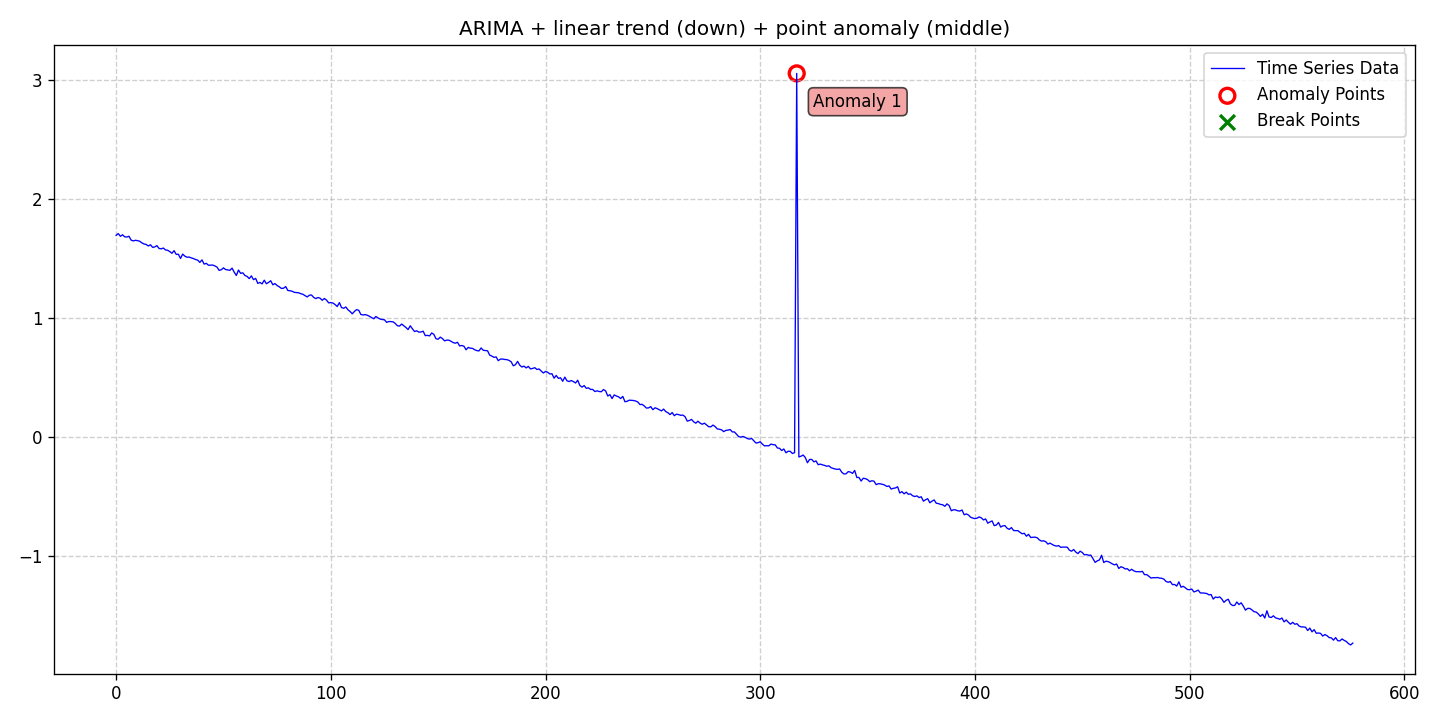

Values plotted in this chart, from the file beside it:
date, data, stationary, det_lin_up, det_lin_down, det_quad, det_cubic, det_exp, det_damped, stoc_trend, volatility, single_seas, multiple_seas, point_anom_single, point_anom_multi, collect_anom, context_anom, mean_shift, var_shift, trend_shift, point_anom_count, point_anom_location, point_anom_point, collect_anom_count
2020-01-01, 1.694, 0, 0, 1, 0, 0, 0, 0, 1, 0, 0, 0, 1, 0, 0, 0, 0, 0, 0, 1, middle, [317], 0
2020-01-02, 1.709, 0, 0, 1, 0, 0, 0, 0, 1, 0, 0, 0, 1, 0, 0, 0, 0, 0, 0, 1, middle, [317], 0
2020-01-03, 1.686, 0, 0, 1, 0, 0, 0, 0, 1, 0, 0, 0, 1, 0, 0, 0, 0, 0, 0, 1, middle, [317], 0
2020-01-04, 1.699, 0, 0, 1, 0, 0, 0, 0, 1, 0, 0, 0, 1, 0, 0, 0, 0, 0, 0, 1, middle, [317], 0
2020-01-05, 1.682, 0, 0, 1, 0, 0, 0, 0, 1, 0, 0, 0, 1, 0, 0, 0, 0, 0, 0, 1, middle, [317], 0
2020-01-06, 1.68, 0, 0, 1, 0, 0, 0, 0, 1, 0, 0, 0, 1, 0, 0, 0, 0, 0, 0, 1, middle, [317], 0
2020-01-07, 1.686, 0, 0, 1, 0, 0, 0, 0, 1, 0, 0, 0, 1, 0, 0, 0, 0, 0, 0, 1, middle, [317], 0
2020-01-08, 1.654, 0, 0, 1, 0, 0, 0, 0, 1, 0, 0, 0, 1, 0, 0, 0, 0, 0, 0, 1, middle, [317], 0
2020-01-09, 1.648, 0, 0, 1, 0, 0, 0, 0, 1, 0, 0, 0, 1, 0, 0, 0, 0, 0, 0, 1, middle, [317], 0
2020-01-10, 1.652, 0, 0, 1, 0, 0, 0, 0, 1, 0, 0, 0, 1, 0, 0, 0, 0, 0, 0, 1, middle, [317], 0
2020-01-11, 1.65, 0, 0, 1, 0, 0, 0, 0, 1, 0, 0, 0, 1, 0, 0, 0, 0, 0, 0, 1, middle, [317], 0
2020-01-12, 1.644, 0, 0, 1, 0, 0, 0, 0, 1, 0, 0, 0, 1, 0, 0, 0, 0, 0, 0, 1, middle, [317], 0
2020-01-13, 1.631, 0, 0, 1, 0, 0, 0, 0, 1, 0, 0, 0, 1, 0, 0, 0, 0, 0, 0, 1, middle, [317], 0
2020-01-14, 1.622, 0, 0, 1, 0, 0, 0, 0, 1, 0, 0, 0, 1, 0, 0, 0, 0, 0, 0, 1, middle, [317], 0
2020-01-15, 1.618, 0, 0, 1, 0, 0, 0, 0, 1, 0, 0, 0, 1, 0, 0, 0, 0, 0, 0, 1, middle, [317], 0
2020-01-16, 1.605, 0, 0, 1, 0, 0, 0, 0, 1, 0, 0, 0, 1, 0, 0, 0, 0, 0, 0, 1, middle, [317], 0
2020-01-17, 1.615, 0, 0, 1, 0, 0, 0, 0, 1, 0, 0, 0, 1, 0, 0, 0, 0, 0, 0, 1, middle, [317], 0
2020-01-18, 1.593, 0, 0, 1, 0, 0, 0, 0, 1, 0, 0, 0, 1, 0, 0, 0, 0, 0, 0, 1, middle, [317], 0
2020-01-19, 1.597, 0, 0, 1, 0, 0, 0, 0, 1, 0, 0, 0, 1, 0, 0, 0, 0, 0, 0, 1, middle, [317], 0
2020-01-20, 1.608, 0, 0, 1, 0, 0, 0, 0, 1, 0, 0, 0, 1, 0, 0, 0, 0, 0, 0, 1, middle, [317], 0
2020-01-21, 1.584, 0, 0, 1, 0, 0, 0, 0, 1, 0, 0, 0, 1, 0, 0, 0, 0, 0, 0, 1, middle, [317], 0
2020-01-22, 1.58, 0, 0, 1, 0, 0, 0, 0, 1, 0, 0, 0, 1, 0, 0, 0, 0, 0, 0, 1, middle, [317], 0
2020-01-23, 1.588, 0, 0, 1, 0, 0, 0, 0, 1, 0, 0, 0, 1, 0, 0, 0, 0, 0, 0, 1, middle, [317], 0
2020-01-24, 1.571, 0, 0, 1, 0, 0, 0, 0, 1, 0, 0, 0, 1, 0, 0, 0, 0, 0, 0, 1, middle, [317], 0
2020-01-25, 1.569, 0, 0, 1, 0, 0, 0, 0, 1, 0, 0, 0, 1, 0, 0, 0, 0, 0, 0, 1, middle, [317], 0
2020-01-26, 1.557, 0, 0, 1, 0, 0, 0, 0, 1, 0, 0, 0, 1, 0, 0, 0, 0, 0, 0, 1, middle, [317], 0
2020-01-27, 1.543, 0, 0, 1, 0, 0, 0, 0, 1, 0, 0, 0, 1, 0, 0, 0, 0, 0, 0, 1, middle, [317], 0
2020-01-28, 1.565, 0, 0, 1, 0, 0, 0, 0, 1, 0, 0, 0, 1, 0, 0, 0, 0, 0, 0, 1, middle, [317], 0
2020-01-29, 1.534, 0, 0, 1, 0, 0, 0, 0, 1, 0, 0, 0, 1, 0, 0, 0, 0, 0, 0, 1, middle, [317], 0
2020-01-30, 1.535, 0, 0, 1, 0, 0, 0, 0, 1, 0, 0, 0, 1, 0, 0, 0, 0, 0, 0, 1, middle, [317], 0
2020-01-31, 1.5, 0, 0, 1, 0, 0, 0, 0, 1, 0, 0, 0, 1, 0, 0, 0, 0, 0, 0, 1, middle, [317], 0
2020-02-01, 1.537, 0, 0, 1, 0, 0, 0, 0, 1, 0, 0, 0, 1, 0, 0, 0, 0, 0, 0, 1, middle, [317], 0
2020-02-02, 1.519, 0, 0, 1, 0, 0, 0, 0, 1, 0, 0, 0, 1, 0, 0, 0, 0, 0, 0, 1, middle, [317], 0
2020-02-03, 1.51, 0, 0, 1, 0, 0, 0, 0, 1, 0, 0, 0, 1, 0, 0, 0, 0, 0, 0, 1, middle, [317], 0
2020-02-04, 1.512, 0, 0, 1, 0, 0, 0, 0, 1, 0, 0, 0, 1, 0, 0, 0, 0, 0, 0, 1, middle, [317], 0
2020-02-05, 1.504, 0, 0, 1, 0, 0, 0, 0, 1, 0, 0, 0, 1, 0, 0, 0, 0, 0, 0, 1, middle, [317], 0
2020-02-06, 1.499, 0, 0, 1, 0, 0, 0, 0, 1, 0, 0, 0, 1, 0, 0, 0, 0, 0, 0, 1, middle, [317], 0
2020-02-07, 1.491, 0, 0, 1, 0, 0, 0, 0, 1, 0, 0, 0, 1, 0, 0, 0, 0, 0, 0, 1, middle, [317], 0
2020-02-08, 1.486, 0, 0, 1, 0, 0, 0, 0, 1, 0, 0, 0, 1, 0, 0, 0, 0, 0, 0, 1, middle, [317], 0
2020-02-09, 1.467, 0, 0, 1, 0, 0, 0, 0, 1, 0, 0, 0, 1, 0, 0, 0, 0, 0, 0, 1, middle, [317], 0
2020-02-10, 1.488, 0, 0, 1, 0, 0, 0, 0, 1, 0, 0, 0, 1, 0, 0, 0, 0, 0, 0, 1, middle, [317], 0
2020-02-11, 1.452, 0, 0, 1, 0, 0, 0, 0, 1, 0, 0, 0, 1, 0, 0, 0, 0, 0, 0, 1, middle, [317], 0
2020-02-12, 1.459, 0, 0, 1, 0, 0, 0, 0, 1, 0, 0, 0, 1, 0, 0, 0, 0, 0, 0, 1, middle, [317], 0
2020-02-13, 1.443, 0, 0, 1, 0, 0, 0, 0, 1, 0, 0, 0, 1, 0, 0, 0, 0, 0, 0, 1, middle, [317], 0
2020-02-14, 1.443, 0, 0, 1, 0, 0, 0, 0, 1, 0, 0, 0, 1, 0, 0, 0, 0, 0, 0, 1, middle, [317], 0
2020-02-15, 1.444, 0, 0, 1, 0, 0, 0, 0, 1, 0, 0, 0, 1, 0, 0, 0, 0, 0, 0, 1, middle, [317], 0
2020-02-16, 1.437, 0, 0, 1, 0, 0, 0, 0, 1, 0, 0, 0, 1, 0, 0, 0, 0, 0, 0, 1, middle, [317], 0
2020-02-17, 1.427, 0, 0, 1, 0, 0, 0, 0, 1, 0, 0, 0, 1, 0, 0, 0, 0, 0, 0, 1, middle, [317], 0
2020-02-18, 1.399, 0, 0, 1, 0, 0, 0, 0, 1, 0, 0, 0, 1, 0, 0, 0, 0, 0, 0, 1, middle, [317], 0
2020-02-19, 1.405, 0, 0, 1, 0, 0, 0, 0, 1, 0, 0, 0, 1, 0, 0, 0, 0, 0, 0, 1, middle, [317], 0
2020-02-20, 1.42, 0, 0, 1, 0, 0, 0, 0, 1, 0, 0, 0, 1, 0, 0, 0, 0, 0, 0, 1, middle, [317], 0
2020-02-21, 1.407, 0, 0, 1, 0, 0, 0, 0, 1, 0, 0, 0, 1, 0, 0, 0, 0, 0, 0, 1, middle, [317], 0
2020-02-22, 1.403, 0, 0, 1, 0, 0, 0, 0, 1, 0, 0, 0, 1, 0, 0, 0, 0, 0, 0, 1, middle, [317], 0
2020-02-23, 1.4, 0, 0, 1, 0, 0, 0, 0, 1, 0, 0, 0, 1, 0, 0, 0, 0, 0, 0, 1, middle, [317], 0
2020-02-24, 1.419, 0, 0, 1, 0, 0, 0, 0, 1, 0, 0, 0, 1, 0, 0, 0, 0, 0, 0, 1, middle, [317], 0
2020-02-25, 1.385, 0, 0, 1, 0, 0, 0, 0, 1, 0, 0, 0, 1, 0, 0, 0, 0, 0, 0, 1, middle, [317], 0
2020-02-26, 1.357, 0, 0, 1, 0, 0, 0, 0, 1, 0, 0, 0, 1, 0, 0, 0, 0, 0, 0, 1, middle, [317], 0
2020-02-27, 1.403, 0, 0, 1, 0, 0, 0, 0, 1, 0, 0, 0, 1, 0, 0, 0, 0, 0, 0, 1, middle, [317], 0
2020-02-28, 1.375, 0, 0, 1, 0, 0, 0, 0, 1, 0, 0, 0, 1, 0, 0, 0, 0, 0, 0, 1, middle, [317], 0
2020-02-29, 1.379, 0, 0, 1, 0, 0, 0, 0, 1, 0, 0, 0, 1, 0, 0, 0, 0, 0, 0, 1, middle, [317], 0
... 517 more rows
